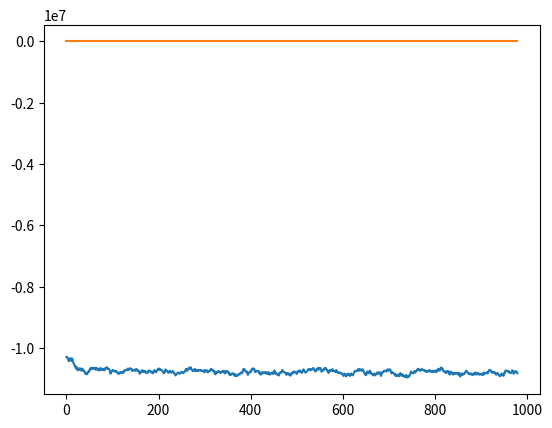

Here is the Python script that generated this plot:
from random import uniform
import numpy as np
from random import sample
from math import floor, exp
from matplotlib import pyplot as plt
from mpl_toolkits.mplot3d import Axes3D
#fig = plt.figure()
#ax = fig.add_subplot(111, projection='3d')

N = 256 #Number of particules
T = 90 # Temperature in Kelvin
Rc = 12 # Cutoff radius for energy calculation
sigma = 3.7 #Sigma for methane
epsilon=1.38064852e-23 *1e3 * 120     #  1.656778536802 x 10-24 kJ * 6.02214076×10^23 mol
Nav = 6.02214076e23  #Avogadro number
density = 400 #methane densitty
molar_mass = 16 #methane molar mass
Nb_cycle = 1000 #Number of monteCarlo cycles


def Boltzmann_factor(delta_U, T = 90):
	#return Boltzmann factor for energy acceptation 
	k =1.38064852e-20  #   1.38064852e-20 kJ/K   
	return exp(-delta_U/(k*T))

def Calc_box_length(N, density, molar_mass):
	#Return montecarlo box size 
    return ((N*molar_mass*1e4)/(6.022*density))**(1./3)


def Place_particule(box_length):
	#Random particule positionning for initial state
	pos=[uniform(0,box_length),uniform(0,box_length),uniform(0,box_length)]
	return pos

def Move_particule(position, box_length, dampening_factor = 0.75):
	""" Move the particule from previous position, if the new position
		is outside the box, it is replaced according periodics conditions
		Dampening factor is used to improve configuration acceptation """
	x = position[0] + (uniform(0,1)- 0.5)*dampening_factor
	y = position[1] + (uniform(0,1)- 0.5)*dampening_factor
	z = position[2] + (uniform(0,1)- 0.5)*dampening_factor

	#Conditions de periodicité
	x = x- floor(x/box_length)*box_length
	y = y- floor(y/box_length)*box_length
	z = z- floor(z/box_length)*box_length

	return [x,y,z]

def Calc_distance(Particule, Positions, box_length):
	#Distance calculator inbetween particules
    distance = np.zeros(256)
    i = Particule

    #Conditions de periodicité
    abs_place = abs(Positions - Positions[i,:]) 
    abs_place = abs_place - (abs_place > box_length/2)*box_length

    distance = np.sqrt(abs_place[:,0]**2 + abs_place[:,1]**2 + abs_place[:,2]**2)
    return distance

def Liste_positions_initiales(N, box_length, tol=3.5):
	#Initial positions generator
	positions = np.zeros([N,3])

	for i in range(N):
		is_ill_placed = True
		while(is_ill_placed):
			positions[i,:] = Place_particule(box_length)
			distance = Calc_distance(i, positions,box_length)
			is_ill_placed = (distance[:i]<tol).any() or (distance[i+1:]<tol).any()
	return positions

L = Calc_box_length(N, density, molar_mass)
Positions = Liste_positions_initiales(N, L)

#ax.scatter(Positions[:,0], Positions[:,1], Positions[:,2])
#plt.show(False)


def Calc_energy(Particule,distance_vector,Rc, sigma, epsilon):
	#Energy calculation, return result in kJ
	i = Particule
	#Prise en compte du rayon de coupure et de la distance de la particule avec elle même
	distance_vector = distance_vector[np.where(distance_vector<=Rc)]
	distance_vector = distance_vector[np.where(distance_vector!= 0)]

	epot = 4*epsilon*(np.sum(((sigma/distance_vector)**12 -(sigma/distance_vector)**6)))
	return epot



def Change_configuration(N, box_length, positions,old_energy, Rc, sigma, epsilon, acceptation_rate, dampening_factor):
	particule_energy = old_energy
	moving_order = sample(range(N),N)
	new_positions = positions.copy()
	counter1 = 0; counter2 =0

	#work needs to be done around this
	if acceptation_rate <0.4:
		dampening_factor = dampening_factor*0.75

	for i in moving_order:
		new_positions[i,:] = Move_particule(positions[i,:], box_length, dampening_factor)
		distance = Calc_distance(i, new_positions,box_length)
		new_energy = Calc_energy(i, distance,Rc,sigma,epsilon)
		if (new_energy < particule_energy[i]):
			particule_energy[i] = new_energy
			counter1 += 1
		else:
			B_fac = Boltzmann_factor(new_energy-old_energy[i])
			if (B_fac>np.random.rand()):    #Acceptation rate is too high
				particule_energy[i] = new_energy
				counter2 += 1
			else:	
				new_positions[i,:]=positions[i,:]

	acceptation_rate = (counter1+counter2)/N
	return np.sum(old_energy), new_positions, acceptation_rate, dampening_factor



#Energie de départ
epot=np.zeros(N) 
for i in range(N):
	distance = Calc_distance(i, Positions, L)
	epot[i]= Calc_energy(i, distance, Rc, sigma,epsilon)
epot_total = np.sum(epot)

epot_evolution = np.zeros(Nb_cycle)
epot_evolution[0] = epot_total #initial state energy, useless
print(epot_total)
acceptation = np.zeros(Nb_cycle)


old_positions = Positions
dampening_factor = 0.75 ; acceptation_rate = 1
for i in range(1,Nb_cycle):
	epot_total, old_positions, acceptation_rate, dampening_factor = Change_configuration(N, L, old_positions,epot, Rc, sigma, epsilon, acceptation_rate, dampening_factor)
	epot_evolution[i]=Nav*epot_total/256 
	acceptation[i] = acceptation_rate
	#ax.scatter(new_positions[:,0], new_positions[:,1], new_positions[:,2])
	#fig.canvas.draw()
	#ax.cla()


plt.plot(epot_evolution[20:])
plt.show()

plt.plot(acceptation[20:])
plt.show()

